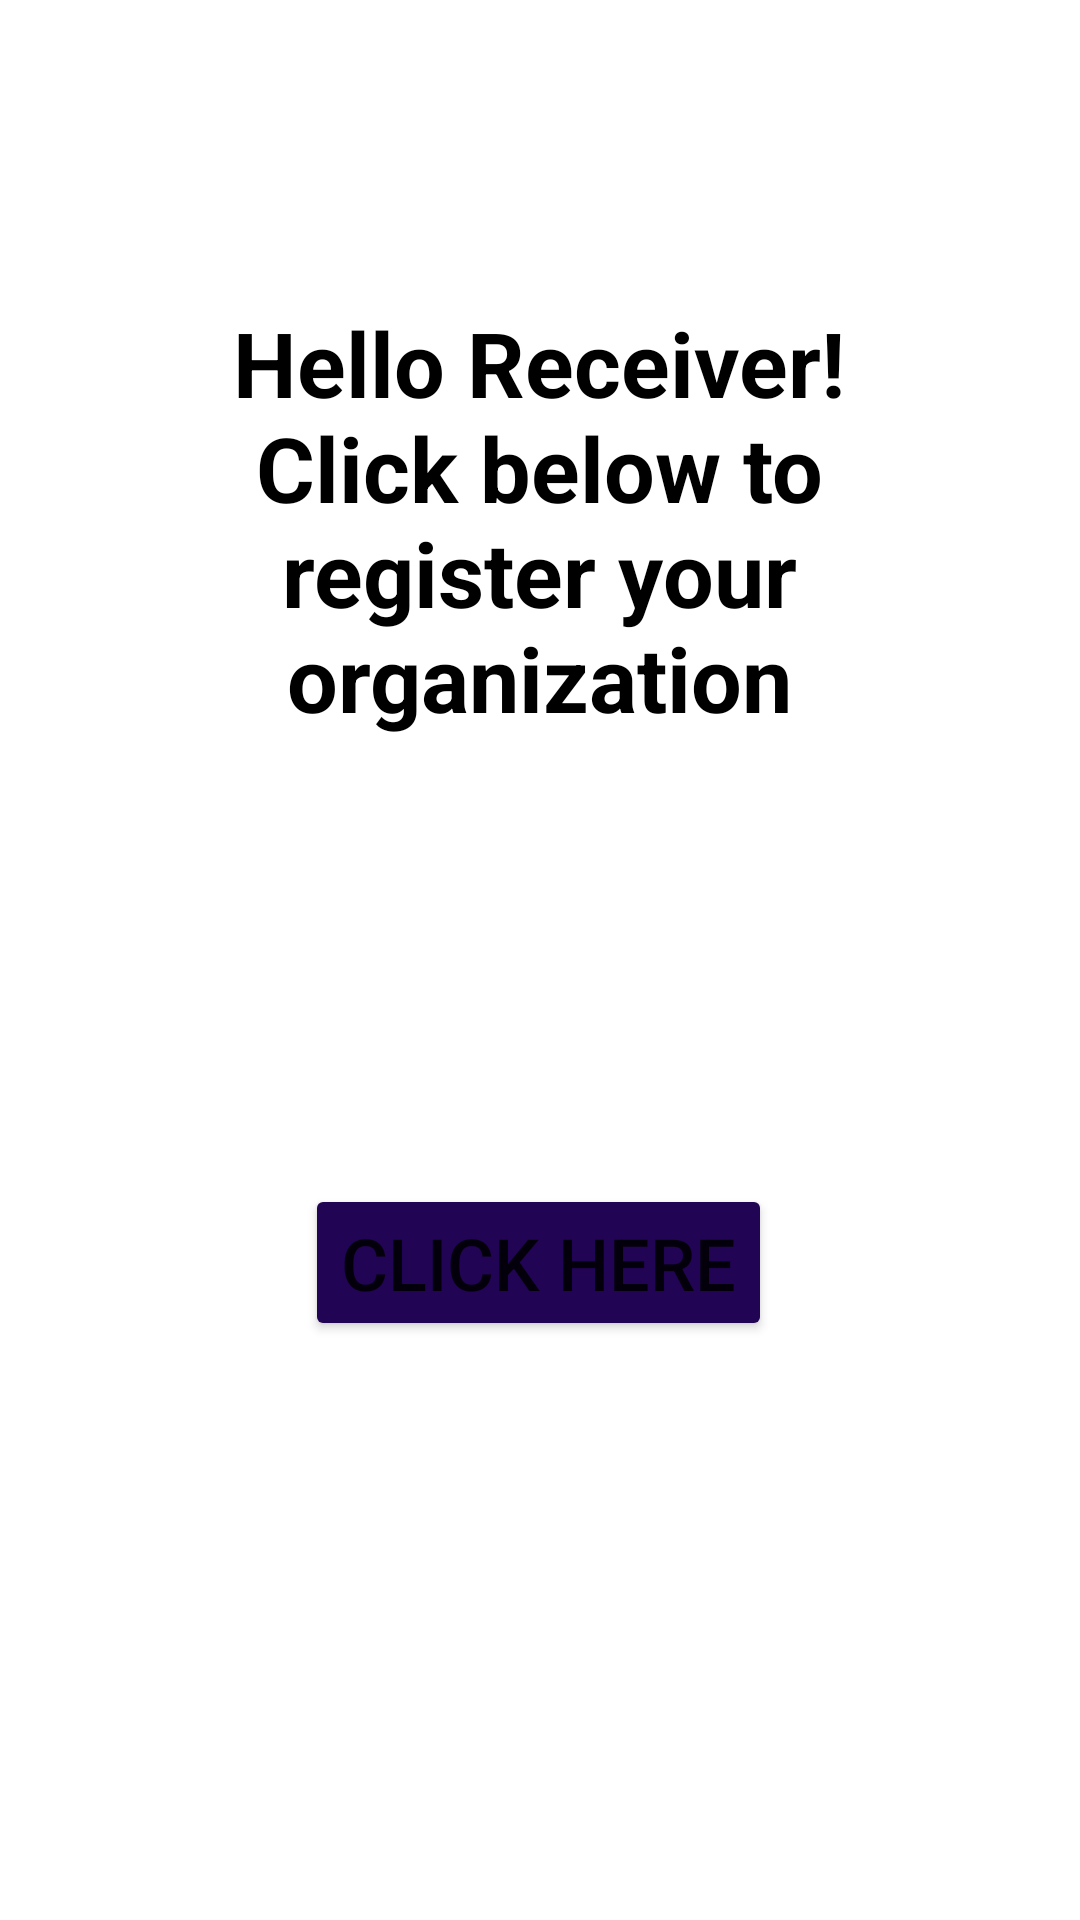

Produce the Android XML layout that renders to this screen, including the resource entries it uses.
<!-- AndroidManifest.xml: application theme Theme.Donation -->
<!-- res/layout/activity_main_receiver.xml -->
<?xml version="1.0" encoding="utf-8"?>
<androidx.constraintlayout.widget.ConstraintLayout xmlns:android="http://schemas.android.com/apk/res/android"
    xmlns:app="http://schemas.android.com/apk/res-auto"
    xmlns:tools="http://schemas.android.com/tools"
    android:layout_width="match_parent"
    android:layout_height="match_parent"
    tools:context=".MainActivity_receiver">

    <TextView
        android:id="@+id/textView"
        android:layout_width="214dp"
        android:layout_height="200dp"
        android:text="@string/hello_receiver"
        android:textAlignment="center"
        android:textColor="@android:color/black"
        android:textSize="30sp"
        android:textStyle="bold"
        app:layout_constraintBottom_toBottomOf="parent"
        app:layout_constraintHorizontal_bias="0.497"
        app:layout_constraintLeft_toLeftOf="parent"
        app:layout_constraintRight_toRightOf="parent"
        app:layout_constraintTop_toTopOf="parent"
        app:layout_constraintVertical_bias="0.229" />

    <Button
        android:id="@+id/button1"
        android:layout_width="wrap_content"
        android:layout_height="wrap_content"
        android:text="@string/click_here"
        android:textSize="24sp"
        app:backgroundTint="#210453"
        app:layout_constraintBottom_toBottomOf="parent"
        app:layout_constraintEnd_toEndOf="parent"
        app:layout_constraintHorizontal_bias="0.498"
        app:layout_constraintStart_toStartOf="parent"
        app:layout_constraintTop_toBottomOf="@+id/textView"
        app:layout_constraintVertical_bias="0.328" />

</androidx.constraintlayout.widget.ConstraintLayout>
<!-- resources referenced by this layout -->
<resources>
  <string name="click_here">Click here</string>
  <string name="hello_receiver">Hello Receiver! Click below to register your organization</string>
  <style name="Theme.Donation" parent="Theme.MaterialComponents.DayNight.DarkActionBar">
          
          <item name="colorPrimary">@color/purple_500</item>
          <item name="colorPrimaryVariant">@color/purple_700</item>
          <item name="colorOnPrimary">@color/white</item>
          
          <item name="colorSecondary">@color/teal_200</item>
          <item name="colorSecondaryVariant">@color/teal_700</item>
          <item name="colorOnSecondary">@color/black</item>
          
          <item name="android:statusBarColor" tools:targetApi="l">?attr/colorPrimaryVariant</item>
          
      </style>
  <color name="purple_500">#FF6200EE</color>
  <color name="purple_700">#FF3700B3</color>
  <color name="white">#FFFFFFFF</color>
  <color name="teal_200">#FF03DAC5</color>
  <color name="teal_700">#FF018786</color>
  <color name="black">#FF000000</color>
</resources>
